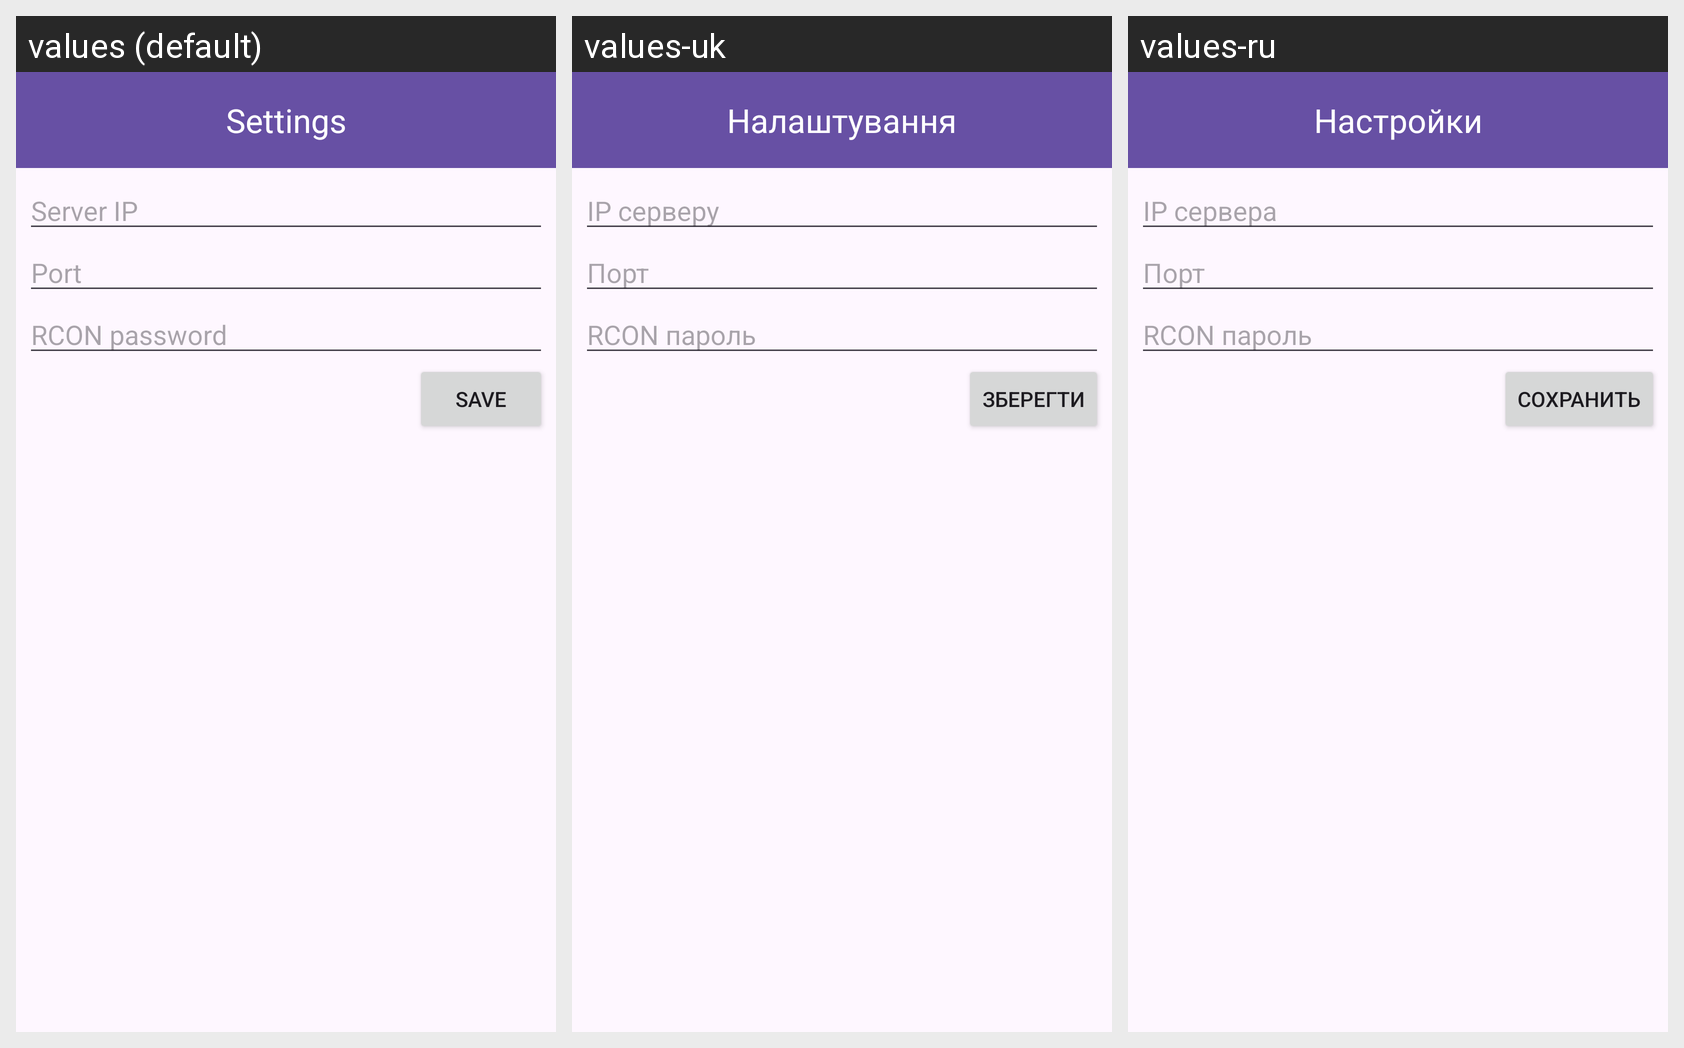

For this localized Android screen grid, give each drawn string resource with its value in every locale shown.
Android screen res/layout/activity_settings.xml rendered under 3 locales, left to right: values (default), values-uk, values-ru. Device: Nexus 5 (rendered at 1080×1920; each locale shown at half size, 540×960, under a caption strip naming it); theme Theme.RCONGraphicalClient.
Strings drawn on this screen, with the default value and each locale's value (text and hints the layout hard-codes, and strings that could not be matched under every locale, appear in the picture but are not listed):

settings
  values: Settings
  values-uk: Налаштування
  values-ru: Настройки

sever_ip
  values: Server IP
  values-uk: IP серверу
  values-ru: IP сервера

port
  values: Port
  values-uk: Порт
  values-ru: Порт

rcon_password
  values: RCON password
  values-uk: RCON пароль
  values-ru: RCON пароль

save
  values: Save
  values-uk: Зберегти
  values-ru: Сохранить
